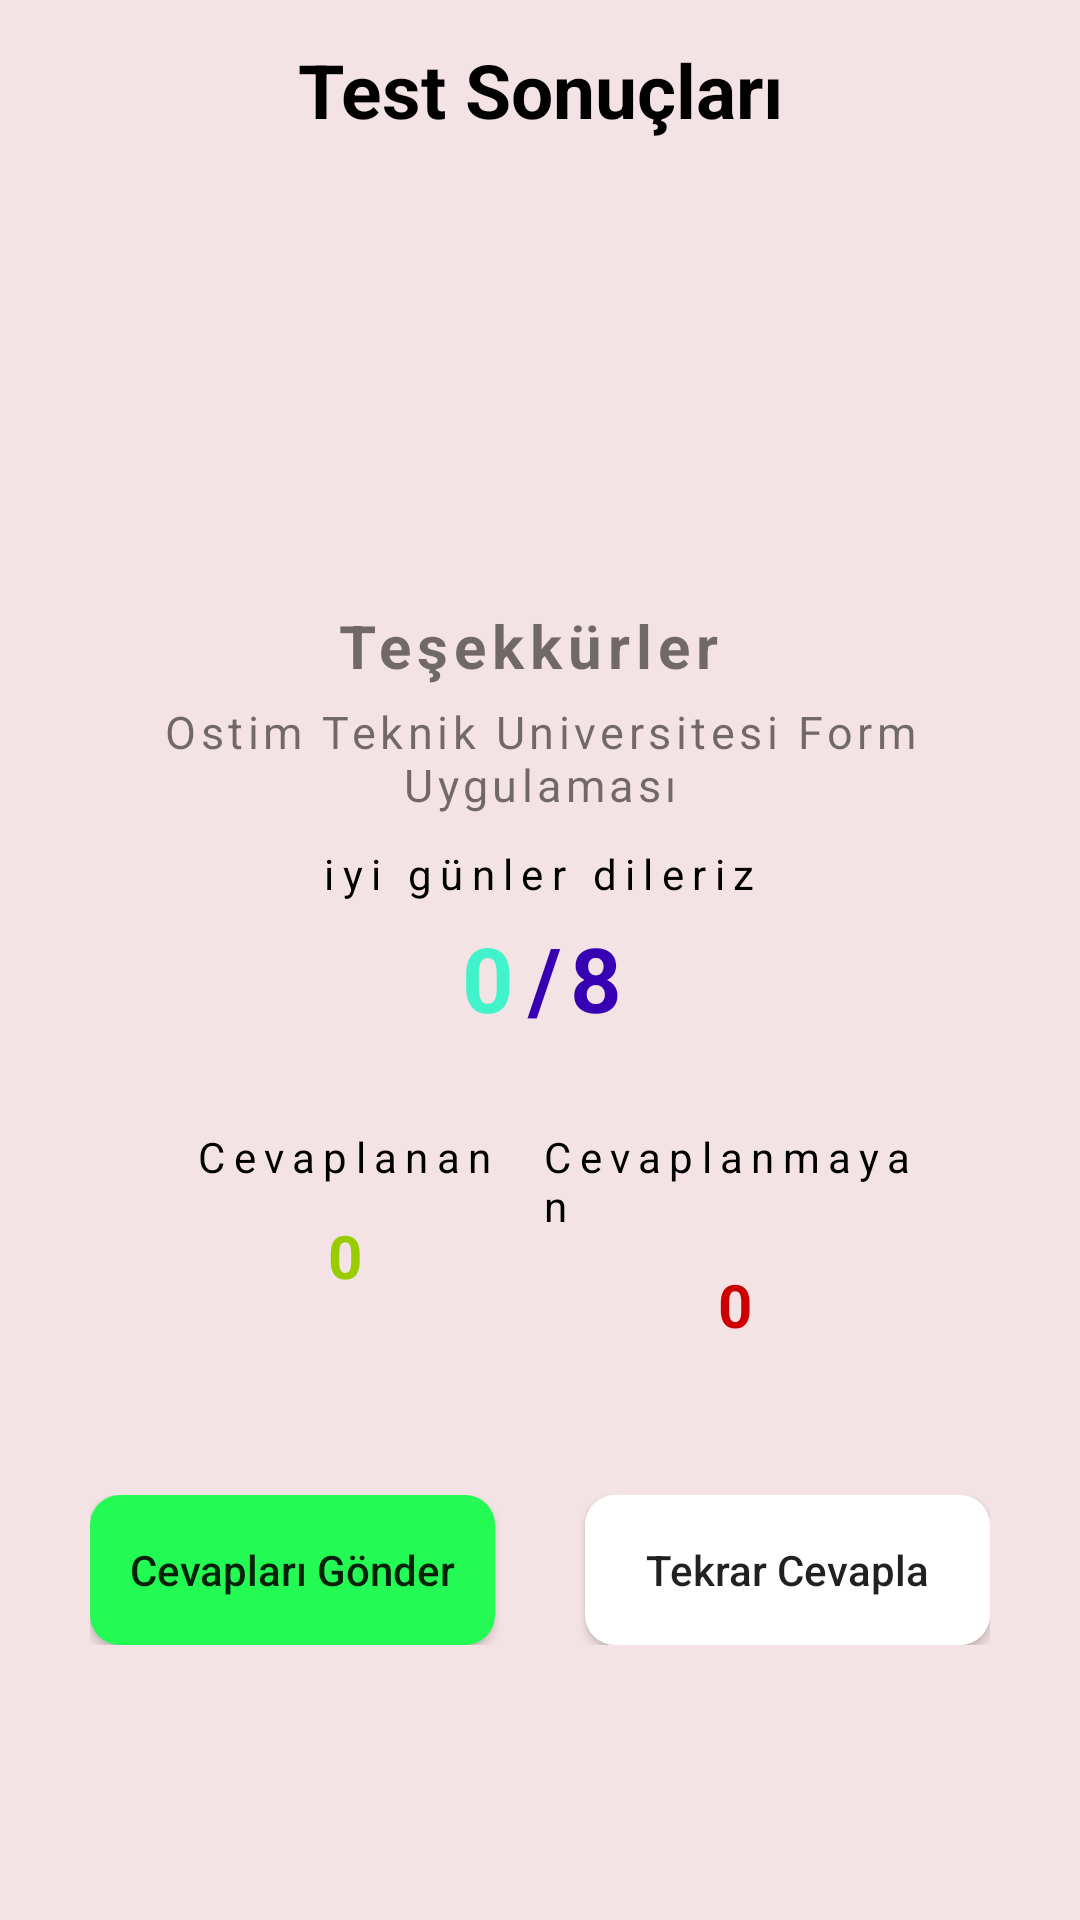

Here is an Android app screen rendered from its layout file. Give the layout XML and the strings, colors and styles it references.
<!-- AndroidManifest.xml: application theme Theme.FormOstimUyglamam -->
<!-- res/layout/activity_quiz_result.xml -->
<?xml version="1.0" encoding="utf-8"?>
<LinearLayout xmlns:android="http://schemas.android.com/apk/res/android"
    xmlns:app="http://schemas.android.com/apk/res-auto"
    xmlns:tools="http://schemas.android.com/tools"
    android:layout_width="match_parent"
    android:layout_height="match_parent"
    android:orientation="vertical"
    android:background="@color/primary2"
    tools:context=".QuizResult">

    <TextView
        android:layout_width="match_parent"
        android:layout_height="60dp"
        android:gravity="center"
        android:textColor="#000000"
        android:textSize="25sp"
        android:textStyle="bold"
        android:text="Test Sonuçları"/>
    <LinearLayout
        android:orientation="vertical"
        android:layout_width="match_parent"
        android:layout_height="match_parent"
        android:layout_marginBottom="60dp"
        android:gravity="center">
        <ImageView
            android:layout_width="220dp"
            android:layout_height="wrap_content"
            android:adjustViewBounds="true"
            android:src="@drawable/ostim"
            android:layout_marginBottom="100dp"/>
        <TextView
            android:layout_width="wrap_content"
            android:layout_height="wrap_content"
            android:text="Teşekkürler "
            android:letterSpacing=".1"
            android:textStyle="bold"
            android:textSize="20sp"
            android:layout_marginTop="10dp"/>
        <TextView
            android:layout_width="wrap_content"
            android:layout_height="wrap_content"
            android:gravity="center"
            android:layout_marginTop="5dp"
            android:layout_marginStart="30dp"
            android:layout_marginEnd="30dp"
            android:letterSpacing=".1"
            android:text="Ostim Teknik Universitesi Form Uygulaması"
            android:textSize="15sp" />
        <TextView
            android:layout_marginTop="10dp"
            android:layout_width="wrap_content"
            android:layout_height="wrap_content"
            android:letterSpacing=".2"
            android:textColor="#000000"
            android:text="iyi günler dileriz" />
        <LinearLayout
            android:layout_width="match_parent"
            android:layout_height="wrap_content"
            android:orientation="horizontal"
            android:layout_marginTop="5dp"
            android:gravity="center">
            <TextView
                android:id="@+id/scoreTV"
                android:layout_width="wrap_content"
                android:layout_height="wrap_content"
                android:letterSpacing=".2"
                android:text="0"
                android:textColor="@color/color3"
                android:textSize="30sp"
                android:textStyle="bold"/>
            <TextView
                android:id="@+id/totalScoreTV"
                android:layout_width="wrap_content"
                android:layout_height="wrap_content"
                android:letterSpacing=".1"
                android:text="/8"
                android:textColor="@color/purple_700"
                android:textSize="30sp"
                android:textStyle="bold"/>
        </LinearLayout>

        <LinearLayout
            android:layout_width="match_parent"
            android:layout_height="wrap_content"
            android:layout_marginStart="50dp"
            android:layout_marginEnd="50dp"
            android:layout_marginTop="30dp"
            android:weightSum="2"
            android:orientation="horizontal">
            <LinearLayout
                android:layout_width="0dp"
                android:layout_height="wrap_content"
                android:layout_weight="1"
                android:orientation="vertical"
                android:gravity="center">
                <TextView
                    android:layout_width="wrap_content"
                    android:layout_height="wrap_content"
                    android:letterSpacing=".2"
                    android:textColor="#000000"
                    android:text="Cevaplanan"/>
                <TextView
                    android:id="@+id/correctTV"
                    android:layout_width="wrap_content"
                    android:layout_height="wrap_content"
                    android:layout_marginTop="10dp"
                    android:textSize="20sp"
                    android:textStyle="bold"
                    android:text="0"
                    android:textColor="@android:color/holo_green_light"
                    />
            </LinearLayout>

            <LinearLayout
                android:layout_width="0dp"
                android:layout_height="wrap_content"
                android:layout_weight="1"
                android:orientation="vertical"
                android:gravity="center">
                <TextView
                    android:layout_width="wrap_content"
                    android:layout_height="wrap_content"
                    android:letterSpacing=".2"
                    android:textColor="#000000"
                    android:text="Cevaplanmayan"/>
                <TextView
                    android:id="@+id/inCorrectTV"
                    android:layout_width="wrap_content"
                    android:layout_height="wrap_content"
                    android:layout_marginTop="10dp"
                    android:textSize="20sp"
                    android:textStyle="bold"
                    android:text="0"
                    android:textColor="@android:color/holo_red_dark"
                    />
            </LinearLayout>
        </LinearLayout>

        <LinearLayout
            android:layout_width="match_parent"
            android:layout_height="wrap_content"
            android:orientation="horizontal"
            android:weightSum="2"
            android:layout_marginEnd="30dp"
            android:layout_marginTop="50dp"
            android:layout_marginStart="30dp">
            <androidx.appcompat.widget.AppCompatButton
                android:id="@+id/shareBtn"
                android:layout_width="0dp"
                android:layout_height="50dp"
                android:layout_marginEnd="15dp"
                android:layout_weight="1"
                android:background="@drawable/round_back_white_10"
                android:text="Cevapları Gönder"
                android:textAllCaps="false"
                />
            <androidx.appcompat.widget.AppCompatButton
                android:id="@+id/reTakeQuizBtn"
                android:layout_width="0dp"
                android:layout_height="50dp"
                android:layout_marginStart="15dp"
                android:layout_weight="1"
                android:background="@drawable/round_back_secondary_10"
                android:text="Tekrar Cevapla"
                android:textAllCaps="false"

                />

        </LinearLayout>

    </LinearLayout>
</LinearLayout>
<!-- resources referenced by this layout -->
<resources>
  <color name="color3">#41F3CA</color>
  <color name="primary2">#F4E3E5</color>
  <color name="purple_700">#FF3700B3</color>
  <!-- drawable round_back_secondary_10 (drawable) -->
  <?xml version="1.0" encoding="utf-8"?>
  <shape xmlns:android="http://schemas.android.com/apk/res/android"
      android:shape="rectangle">
  
          <solid android:color="@color/secondary2"/>
          <corners android:radius="10dp"/>
  
  </shape>
  <!-- drawable round_back_white_10 (drawable) -->
  <?xml version="1.0" encoding="utf-8"?>
  <shape xmlns:android="http://schemas.android.com/apk/res/android"
      android:shape="rectangle">
  
      <solid android:color="@color/secondary1"/>
      <corners android:radius="10dp"/>
  </shape>
  <style name="Theme.FormOstimUyglamam" parent="Theme.MaterialComponents.DayNight.DarkActionBar">
          
          <item name="colorPrimary">@color/purple_500</item>
          <item name="colorPrimaryVariant">@color/purple_700</item>
          <item name="colorOnPrimary">@color/white</item>
          
          <item name="colorSecondary">@color/teal_200</item>
          <item name="colorSecondaryVariant">@color/teal_700</item>
          <item name="colorOnSecondary">@color/black</item>
          
          <item name="android:statusBarColor" tools:targetApi="l">?attr/colorPrimaryVariant</item>
          
      </style>
  <color name="secondary2">#FFFFFF</color>
  <color name="secondary1">#23FA53</color>
  <color name="purple_500">#FF6200EE</color>
  <color name="white">#FFFFFFFF</color>
  <color name="teal_200">#FF03DAC5</color>
  <color name="teal_700">#FF018786</color>
  <color name="black">#FF000000</color>
</resources>
